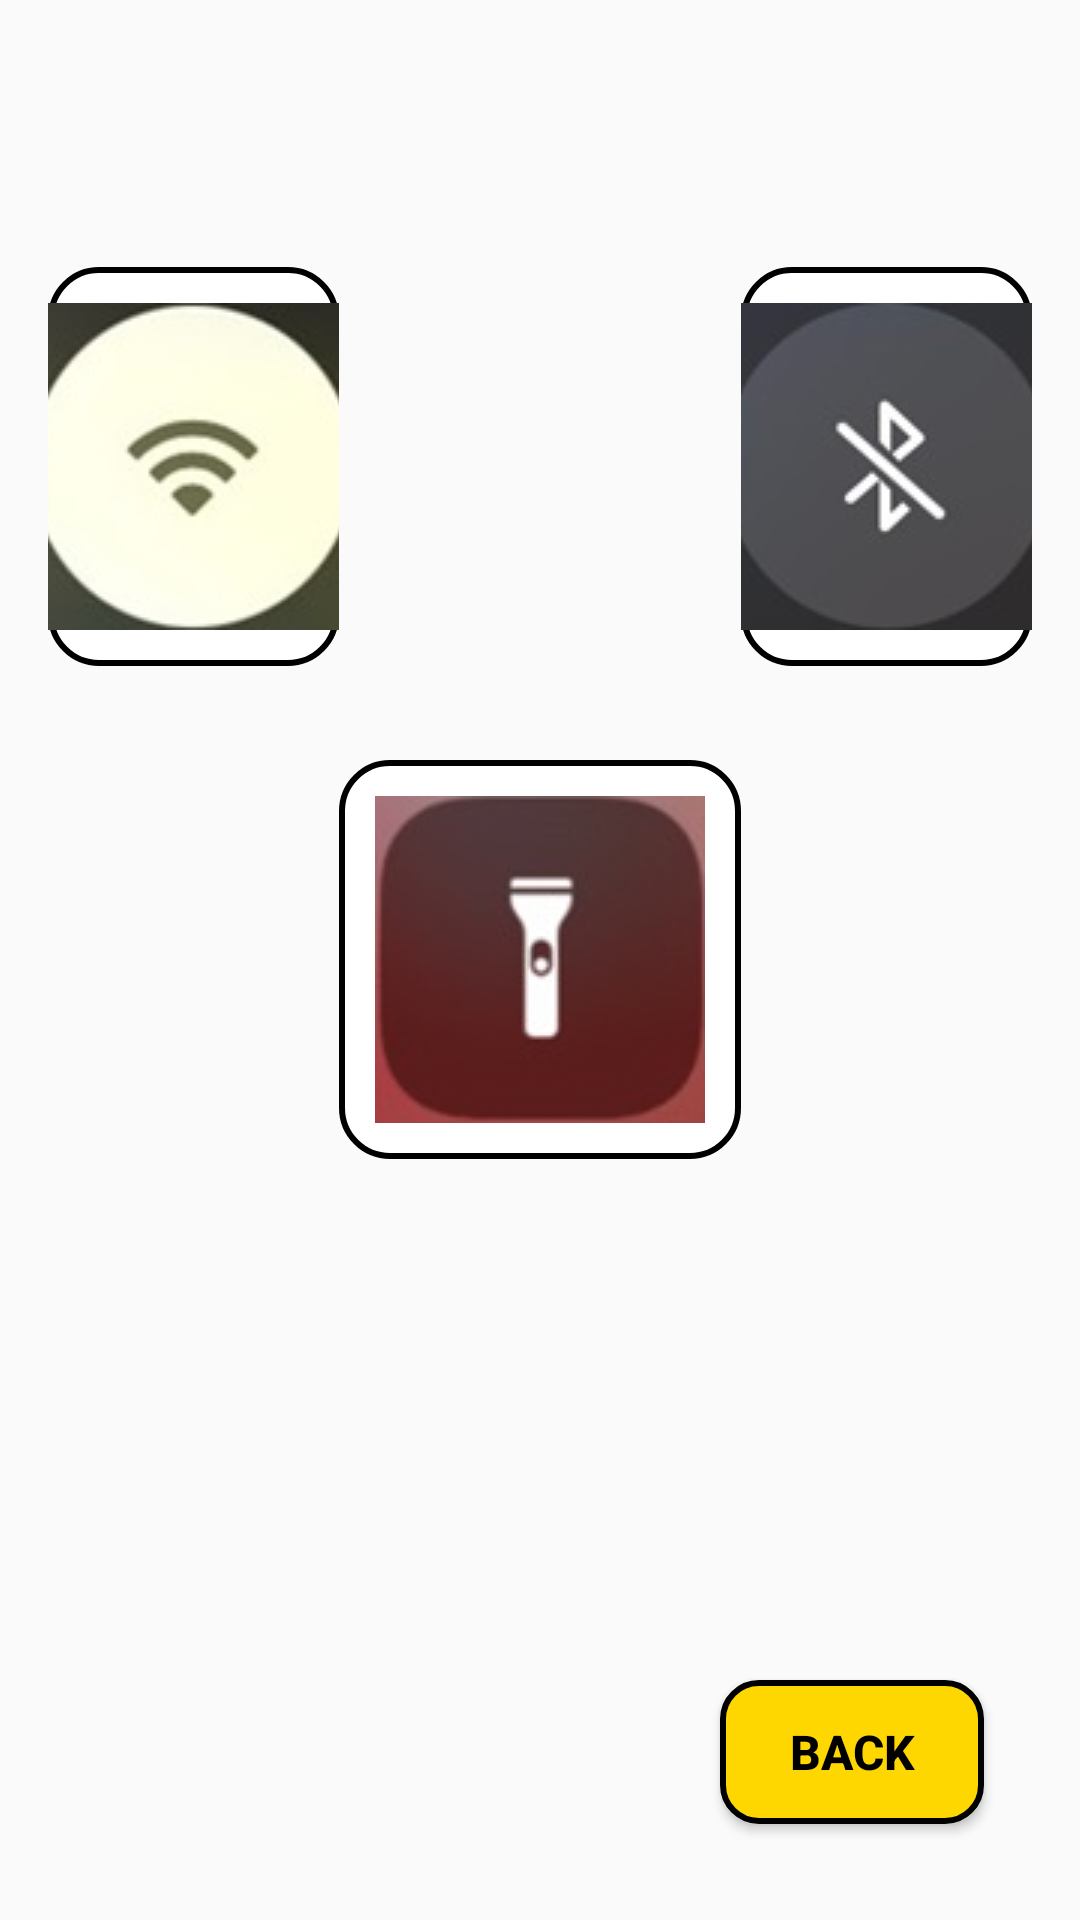

Produce the Android XML layout that renders to this screen, including the resource entries it uses.
<!-- AndroidManifest.xml: application theme Theme.MegaSuit -->
<!-- res/layout/activity_eighteen.xml -->
<?xml version="1.0" encoding="utf-8"?>
<RelativeLayout xmlns:android="http://schemas.android.com/apk/res/android"
    xmlns:app="http://schemas.android.com/apk/res-auto"
    xmlns:tools="http://schemas.android.com/tools"
    android:id="@+id/main"
    android:layout_width="match_parent"
    android:layout_height="match_parent"
    android:paddingBottom="16dp"
    android:paddingLeft="16dp"
    android:paddingRight="16dp"
    android:paddingTop="16dp"
    android:background="@drawable/bb"
    tools:context=".Eighteen">

    
    <ImageButton
        android:layout_width="wrap_content"
        android:layout_height="wrap_content"
        android:id="@+id/imageButton7qs"
        android:src="@drawable/wo"
    android:background="@drawable/border_icon"
    android:layout_alignParentTop="true"
    android:layout_toStartOf="@+id/imageButton9qs"
    android:layout_marginTop="73dp"
    android:padding="12dp" />

    
    <ImageButton
        android:layout_width="wrap_content"
        android:layout_height="wrap_content"
        android:id="@+id/imageButton8qs"
        android:src="@drawable/bf"
    android:background="@drawable/border_icon"
    android:layout_alignTop="@+id/imageButton7qs"
    android:layout_toEndOf="@+id/imageButton9qs"
    android:padding="12dp" />

    
    <ImageButton
        android:layout_width="wrap_content"
        android:layout_height="wrap_content"
        android:id="@+id/imageButton9qs"
        android:src="@drawable/tf"
    android:background="@drawable/border_icon"
    android:layout_centerVertical="true"
    android:layout_centerHorizontal="true"
    android:padding="12dp" />

    
    <Button
        android:id="@+id/button59qs"
        android:layout_width="wrap_content"
        android:layout_height="wrap_content"
        android:layout_alignParentEnd="true"
        android:layout_alignParentBottom="true"
        android:layout_margin="16dp"
        android:text="Back"
        android:textSize="16sp"
        android:textStyle="bold"
        android:textColor="#000000"
        android:background="@drawable/back_button_background"
        android:padding="12dp"
        android:elevation="4dp" />
</RelativeLayout>
<!-- resources referenced by this layout -->
<resources>
  <!-- drawable back_button_background (drawable) -->
  <shape xmlns:android="http://schemas.android.com/apk/res/android">
      <solid android:color="#FFD700" />
      <corners android:radius="12dp" />
      <stroke android:width="2dp" android:color="#000000" />
  </shape>
  <!-- drawable bf: jpg bitmap (drawable, 2978 bytes) -->
  <!-- drawable border_icon (drawable) -->
  <shape xmlns:android="http://schemas.android.com/apk/res/android">
      <solid android:color="#FFFFFF" /> 
      <stroke
          android:width="2dp"
          android:color="#000000" /> 
      <corners android:radius="16dp" /> 
  </shape>
  <!-- drawable tf: jpg bitmap (drawable, 3222 bytes) -->
  <!-- drawable wo: jpg bitmap (drawable, 3890 bytes) -->
  <style name="Theme.MegaSuit" parent="Base.Theme.MegaSuit" />
  <style name="Base.Theme.MegaSuit" parent="Theme.AppCompat.DayNight.NoActionBar">
          
          
      </style>
</resources>
